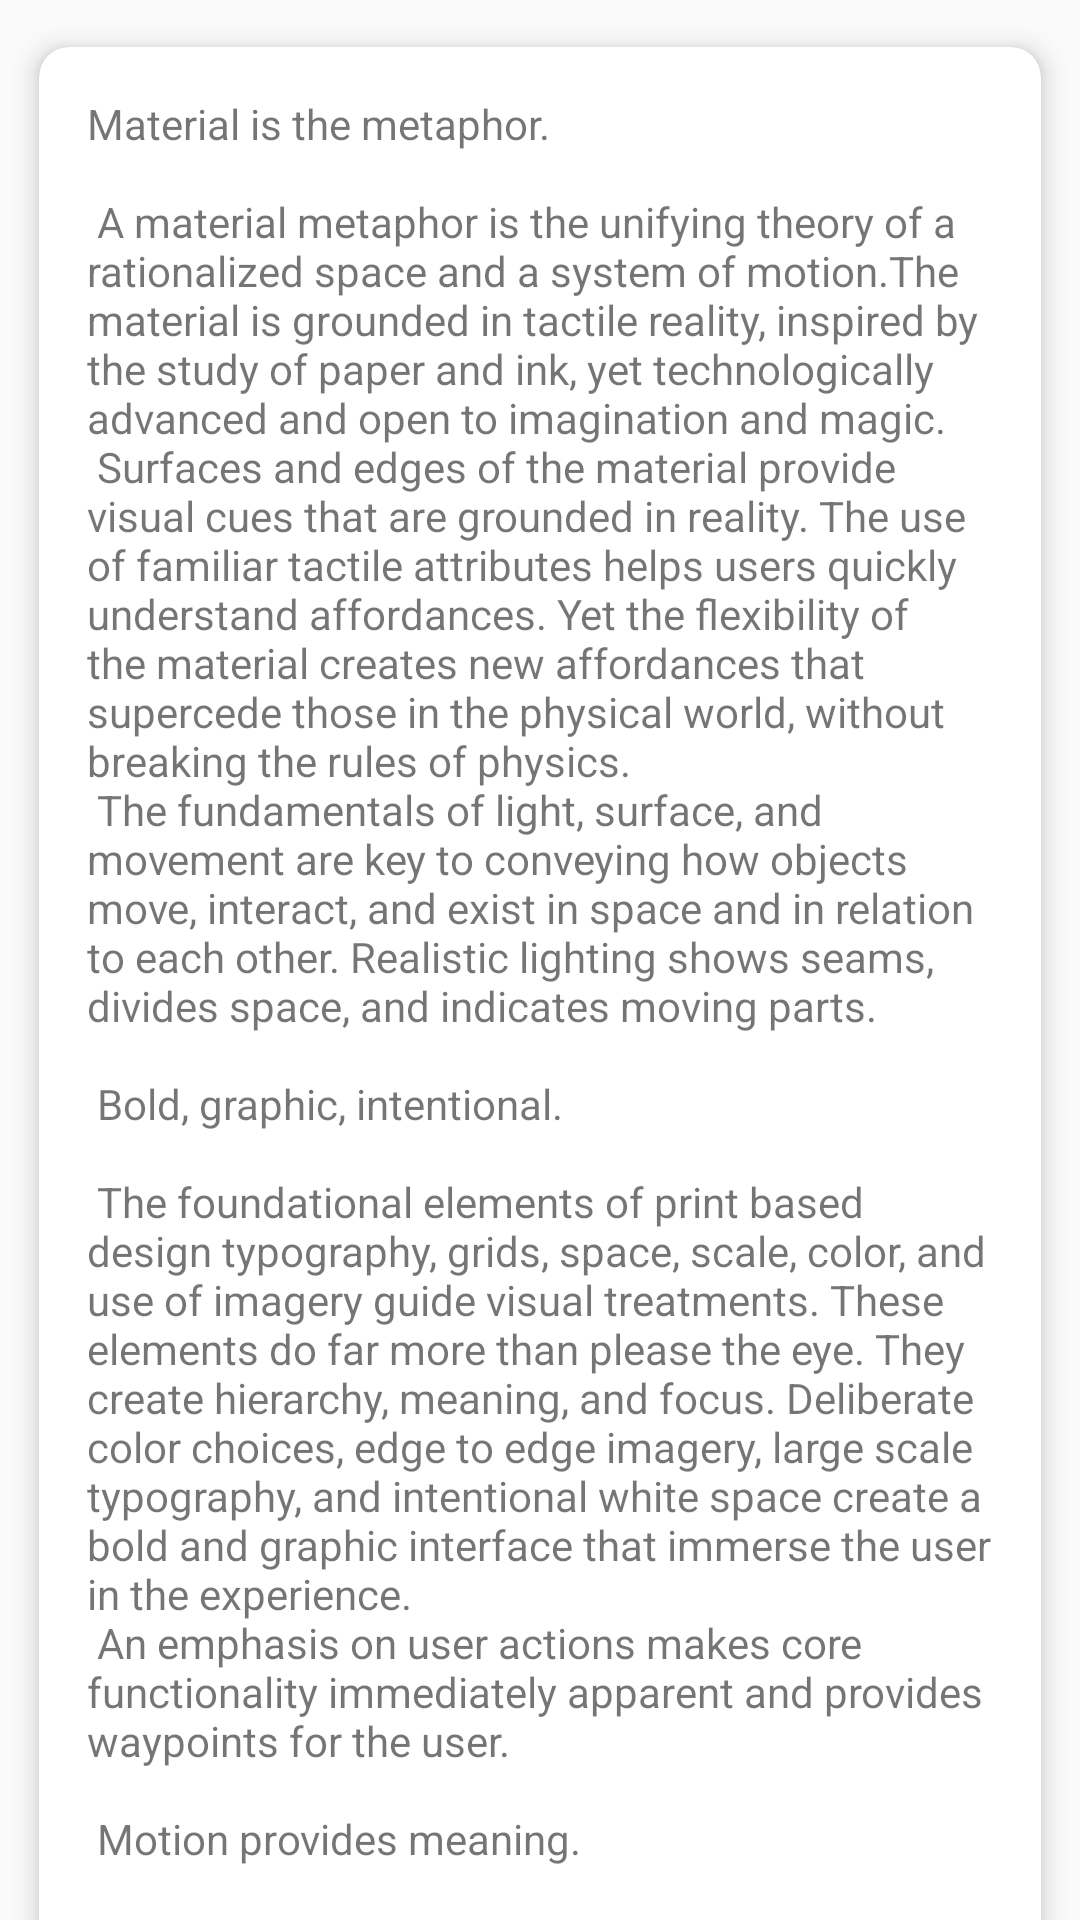

This screen was rendered from an Android layout file. Write that file and the resources it references.
<!-- AndroidManifest.xml: application theme AppTheme -->
<!-- res/layout/content_scrolling2.xml -->
<?xml version="1.0" encoding="utf-8"?>
<android.support.v4.widget.NestedScrollView
    xmlns:android="http://schemas.android.com/apk/res/android"
    xmlns:app="http://schemas.android.com/apk/res-auto"
    xmlns:tools="http://schemas.android.com/tools"
    android:layout_width="match_parent"
    android:layout_height="match_parent"
    app:behavior_overlapTop="30dp"
    app:layout_behavior="@string/appbar_scrolling_view_behavior"
    tools:context="com.xxh.coordinatorlayoutdemo.ScrollingActivity2"
    tools:showIn="@layout/activity_scrolling2">

    <android.support.v7.widget.CardView
        android:layout_width="match_parent"
        app:cardCornerRadius="10dp"
        app:cardElevation="5dp"
        android:layout_margin="8dp"
        app:cardPreventCornerOverlap="false"
        app:cardUseCompatPadding="true"
        android:foreground="?android:attr/selectableItemBackground"
        android:layout_height="wrap_content">

        <LinearLayout
            android:layout_width="match_parent"
            android:orientation="vertical"
            android:layout_height="wrap_content">
            <TextView
                android:layout_width="wrap_content"
                android:layout_height="wrap_content"
                android:layout_margin="@dimen/text_margin"
                android:text="@string/large_text"/>
        </LinearLayout>
    </android.support.v7.widget.CardView>



</android.support.v4.widget.NestedScrollView>
<!-- res/layout/activity_scrolling2.xml (included above) -->
<?xml version="1.0" encoding="utf-8"?>
<android.support.design.widget.CoordinatorLayout
    xmlns:android="http://schemas.android.com/apk/res/android"
    xmlns:app="http://schemas.android.com/apk/res-auto"
    xmlns:tools="http://schemas.android.com/tools"
    android:layout_width="match_parent"
    android:layout_height="match_parent"
    android:fitsSystemWindows="true"
    tools:context="com.xxh.coordinatorlayoutdemo.ScrollingActivity2">

    <android.support.design.widget.AppBarLayout
        android:id="@+id/app_bar"
        android:layout_width="match_parent"
        android:layout_height="@dimen/app_bar_height"
        android:fitsSystemWindows="true"
        android:theme="@style/AppTheme.AppBarOverlay">

        <android.support.design.widget.CollapsingToolbarLayout
            android:id="@+id/toolbar_layout"
            android:layout_width="match_parent"
            android:layout_height="match_parent"
            android:fitsSystemWindows="true"
            app:contentScrim="?attr/colorPrimary"
            app:layout_scrollFlags="scroll|exitUntilCollapsed"
            app:titleEnabled="false">

            <ImageView
                android:layout_width="match_parent"
                android:layout_height="match_parent"
                app:layout_collapseMode="parallax"
                app:layout_collapseParallaxMultiplier="0.7"
                android:background="@drawable/pay_bj"/>

            <FrameLayout
                android:id="@+id/fm_title"
                android:layout_width="match_parent"
                android:layout_height="100dp"
                android:layout_gravity="bottom"
                android:background="@color/colorPrimary">
                <LinearLayout

                    android:layout_gravity="center_horizontal"
                    android:id="@+id/main.linearlayout.title"
                    android:layout_width="wrap_content"
                    android:layout_height="wrap_content"
                    android:layout_marginTop="20dp"
                    android:orientation="vertical"
                    >
                    <TextView
                        android:layout_width="wrap_content"
                        android:layout_height="wrap_content"
                        android:layout_gravity="center_horizontal"
                        android:gravity="bottom|center"
                        android:text="I am a title"
                        android:textColor="@android:color/white"
                        android:textSize="25sp"
                        />

                    <TextView
                        android:layout_width="wrap_content"
                        android:layout_height="wrap_content"
                        android:layout_gravity="center_horizontal"
                        android:layout_marginTop="4dp"
                        android:text="I am description"
                        android:textColor="@android:color/white"
                        />

                </LinearLayout>
            </FrameLayout>


        </android.support.design.widget.CollapsingToolbarLayout>
    </android.support.design.widget.AppBarLayout>

    <include layout="@layout/content_scrolling2"/>

    <android.support.v7.widget.Toolbar
        android:id="@+id/toolbar"
        android:layout_width="match_parent"
        android:layout_height="?attr/actionBarSize"
        android:background="@color/colorPrimary"
        app:contentInsetStart="0dp"
        app:layout_anchor="@id/fm_title"
        app:navigationIcon="@android:color/transparent"
        app:popupTheme="@style/AppTheme.PopupOverlay">

        <TextView
            android:id="@+id/main.textview.title"
            android:layout_width="wrap_content"
            android:layout_height="match_parent"
            android:layout_marginLeft="8dp"
            android:gravity="center_vertical"
            android:text="ScWen7"
            android:textColor="@android:color/white"
            android:textSize="20sp"
            />
    </android.support.v7.widget.Toolbar>

    <de.hdodenhof.circleimageview.CircleImageView
        android:id="@+id/iv_avatar"
        android:layout_width="80dp"
        android:layout_height="80dp"
        android:src="@mipmap/avatar"
        app:layout_anchor="@id/toolbar"
        app:layout_anchorGravity="center_horizontal"
        app:border_color="@android:color/white"
        app:border_width="1dp"
        />

</android.support.design.widget.CoordinatorLayout>
<!-- resources referenced by this layout -->
<resources>
  <dimen name="app_bar_height">250dp</dimen>
  <dimen name="text_margin">16dp</dimen>
</resources>
